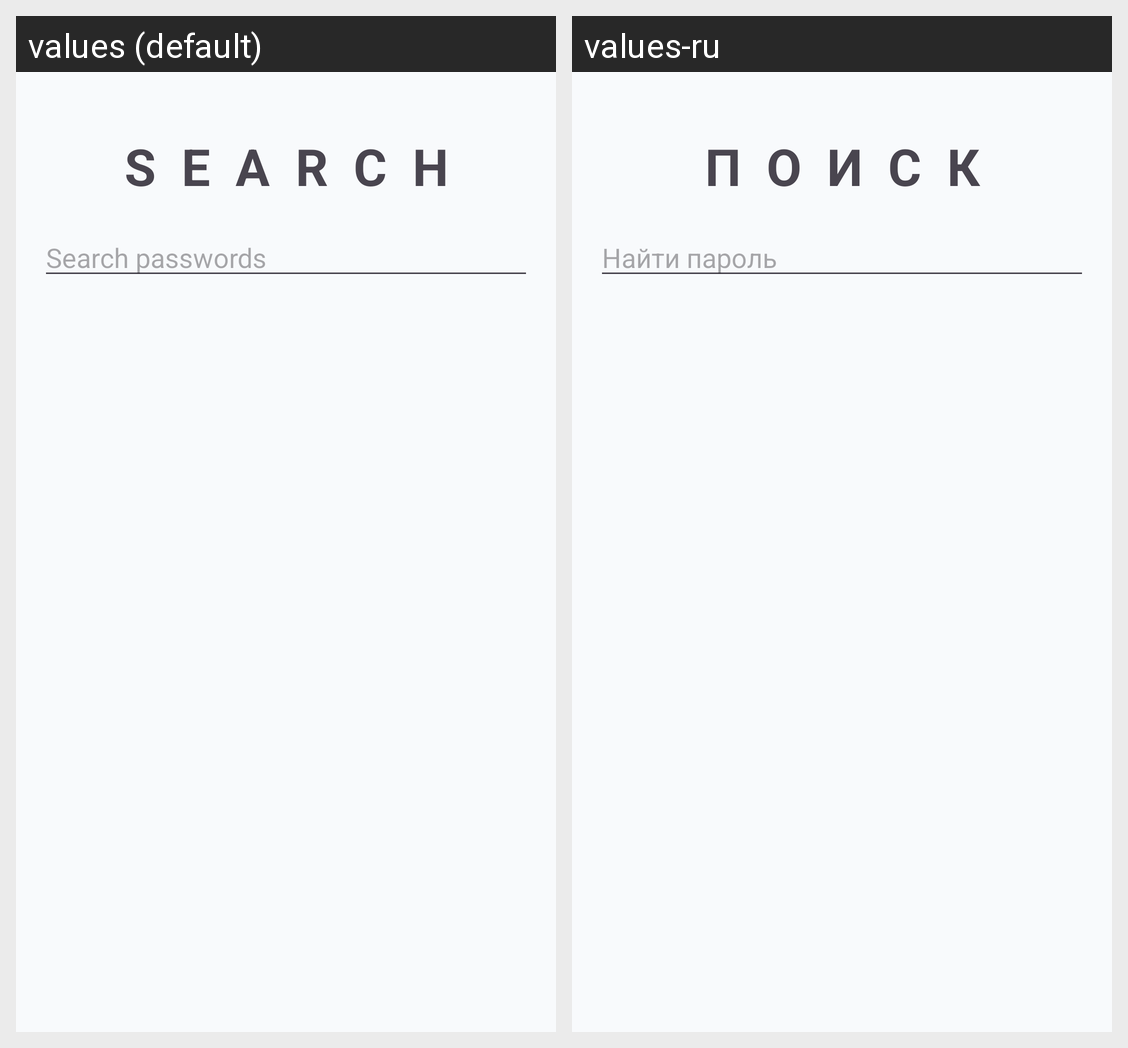

This grid shows one Android layout under two languages. Give, for every string resource on the screen, its name, the default text and each shown locale's text.
Android screen res/layout/fragment_search.xml rendered under 2 locales, left to right: values (default), values-ru. Device: Nexus 5 (rendered at 1080×1920; each locale shown at half size, 540×960, under a caption strip naming it); theme Theme.PasswordApp.
Strings drawn on this screen, with the default value and each locale's value (text and hints the layout hard-codes, and strings that could not be matched under every locale, appear in the picture but are not listed):

search
  values: Search
  values-ru: Поиск

search_passwords
  values: Search passwords
  values-ru: Найти пароль
